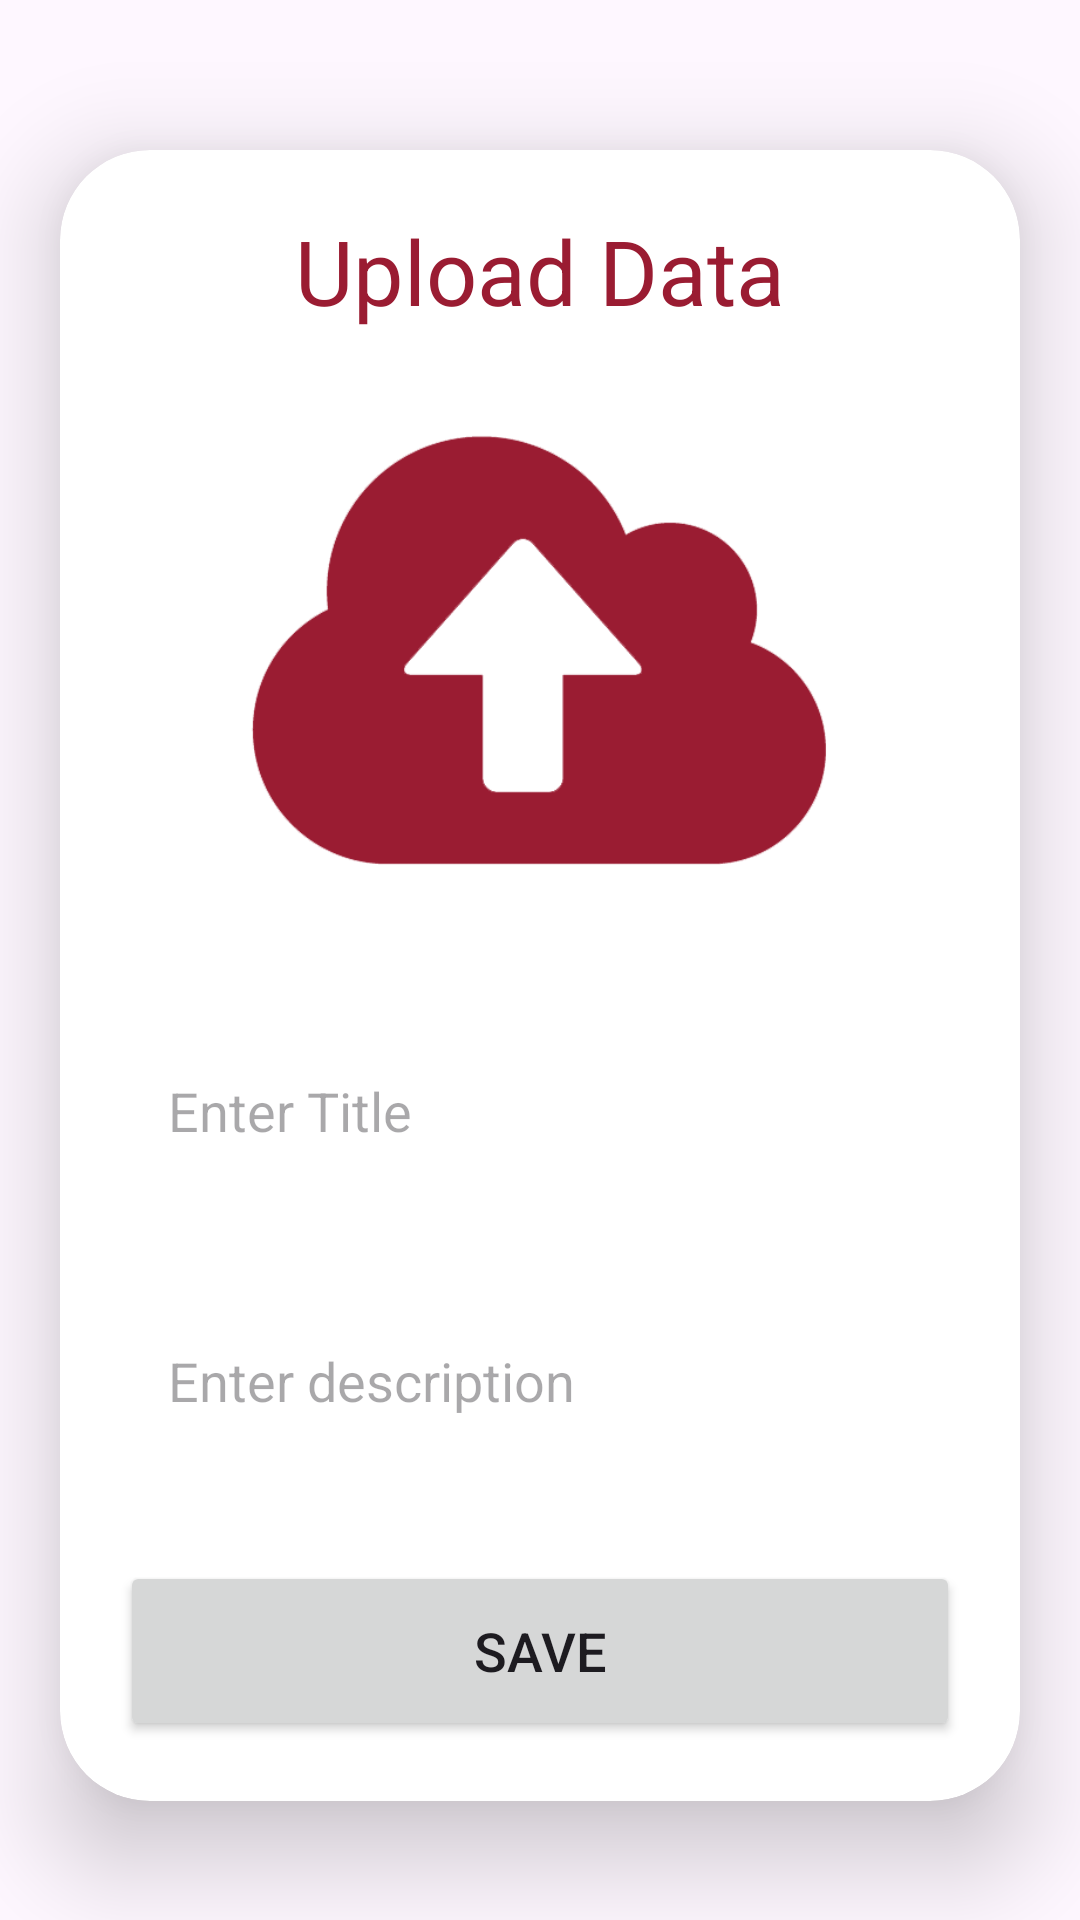

Reconstruct the res/layout file that produces this screen, plus the resources it refers to.
<!-- AndroidManifest.xml: application theme Theme.Login2 -->
<!-- res/layout/activity_upload.xml -->
<?xml version="1.0" encoding="utf-8"?>
<ScrollView
    xmlns:android="http://schemas.android.com/apk/res/android"
    xmlns:app="http://schemas.android.com/apk/res-auto"
    xmlns:tools="http://schemas.android.com/tools"
    android:layout_width="match_parent"
    android:layout_height="match_parent"
    android:orientation="vertical"
    tools:context=".UploadActivity">

    <androidx.cardview.widget.CardView
        android:layout_width="match_parent"
        android:layout_height="wrap_content"
        android:layout_marginTop="50dp"
        android:layout_marginEnd="20dp"
        android:layout_marginStart="20dp"
        app:cardCornerRadius="30dp"
        app:cardElevation="20dp">

        <LinearLayout
            android:layout_width="match_parent"
            android:layout_height="wrap_content"
            android:orientation="vertical"
            android:layout_gravity="center_horizontal"
            android:padding="20dp"
            android:background="@drawable/custom_edittext">

            <TextView
                android:layout_width="match_parent"
                android:layout_height="wrap_content"
                android:text="Upload Data"
                android:textSize="30sp"
                android:textAlignment="center"
                android:textColor="@color/red"/>

            <ImageView
                android:layout_width="match_parent"
                android:layout_height="200dp"
                android:src="@drawable/uploadimg"
                android:id="@+id/uploadImage"
                android:layout_marginTop="10dp"
                android:scaleType="fitCenter"/>

            <EditText
                android:layout_width="match_parent"
                android:layout_height="60dp"
                android:id="@+id/uploadTopic"
                android:background="@drawable/custom_edittext"
                android:layout_marginTop="20dp"
                android:padding="16dp"
                android:hint="Enter Title"
                android:gravity="start|center_vertical"
                android:textColor="@color/red"/>

            <EditText
                android:layout_width="match_parent"
                android:layout_height="80dp"
                android:id="@+id/uploadDesc"
                android:background="@drawable/custom_edittext"
                android:layout_marginTop="20dp"
                android:padding="16dp"
                android:hint="Enter description"
                android:gravity="start|center_vertical"
                android:textColor="@color/red"/>

            <Button
                android:layout_width="match_parent"
                android:layout_height="60dp"
                android:text="Save"
                android:id="@+id/saveButton"
                android:textSize="18sp"
                android:layout_marginTop="20dp"
                app:cornerRadius = "20dp"/>

        </LinearLayout>
    </androidx.cardview.widget.CardView>
</ScrollView>
<!-- resources referenced by this layout -->
<resources>
  <color name="red">#9a1c32</color>
  <!-- drawable uploadimg: png bitmap (drawable, 10284 bytes) -->
  <style name="Theme.Login2" parent="Base.Theme.Login2" />
  <style name="Base.Theme.Login2" parent="Theme.Material3.DayNight.NoActionBar">
          
          
      </style>
</resources>
